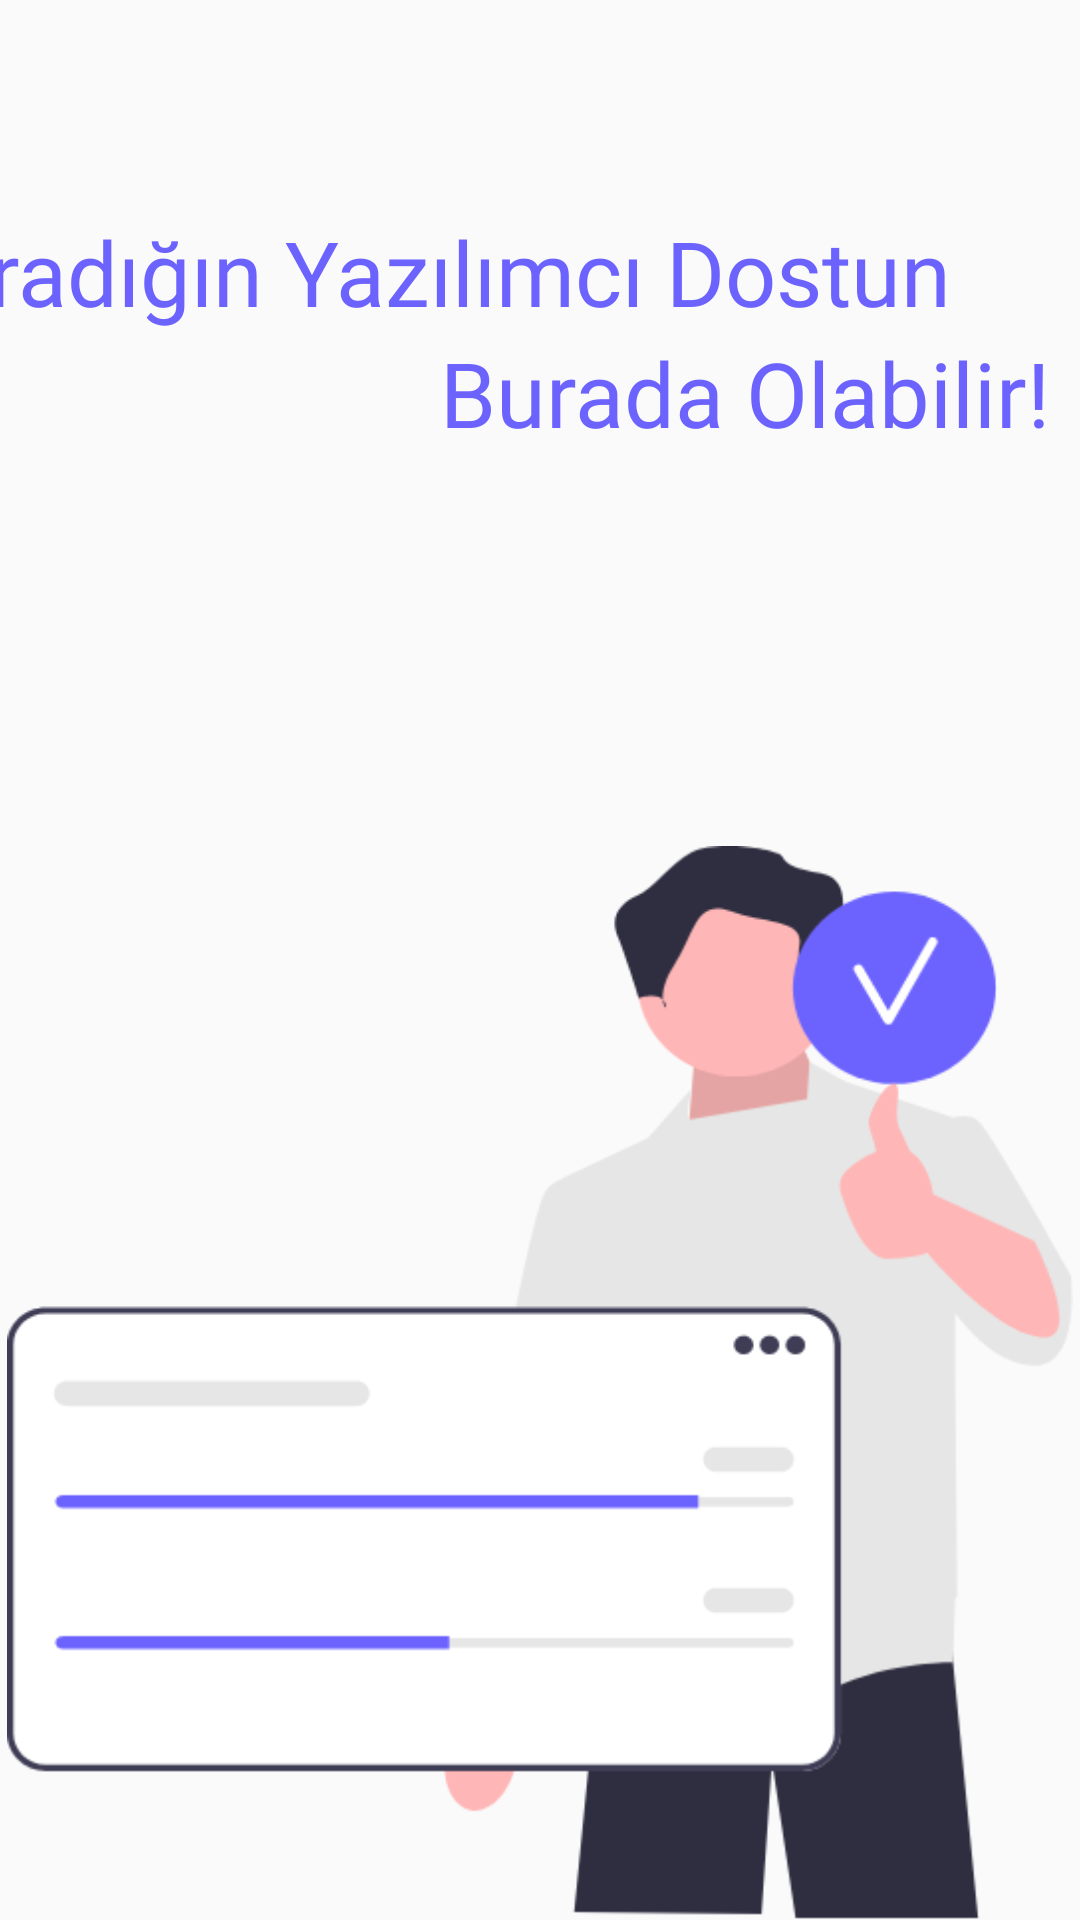

Layout XML and referenced resources for this Android screen:
<!-- AndroidManifest.xml: application theme Theme.DevBook -->
<!-- res/layout/fragment_splash_screen.xml -->
<?xml version="1.0" encoding="utf-8"?>
<androidx.constraintlayout.widget.ConstraintLayout xmlns:android="http://schemas.android.com/apk/res/android"
    xmlns:app="http://schemas.android.com/apk/res-auto"
    xmlns:tools="http://schemas.android.com/tools"
    android:layout_width="match_parent"
    android:layout_height="match_parent"
    tools:context=".ui.fragment.SplashScreenFragment">

    <ImageView
        android:id="@+id/imageView"
        android:layout_width="wrap_content"
        android:layout_height="358dp"
        android:src="@drawable/splash_image"
        app:layout_constraintBottom_toBottomOf="parent"
        app:layout_constraintEnd_toEndOf="parent"
        app:layout_constraintStart_toStartOf="parent" />

    <TextView
        android:id="@+id/textView"
        android:layout_width="wrap_content"
        android:layout_height="wrap_content"
        android:layout_marginStart="33dp"
        android:layout_marginEnd="100dp"
        android:fontFamily="@font/oswald"
        android:text="Aradığın Yazılımcı Dostun"
        android:textColor="#6C63FF"
        android:textSize="30sp"
        app:layout_constraintBottom_toTopOf="@+id/textView2"
        app:layout_constraintEnd_toEndOf="parent"
        app:layout_constraintStart_toStartOf="parent" />

    <TextView
        android:id="@+id/textView2"
        android:layout_width="wrap_content"
        android:layout_height="wrap_content"
        android:layout_marginStart="189dp"
        android:layout_marginEnd="52dp"
        android:layout_marginBottom="131dp"
        android:fontFamily="@font/oswald"
        android:text="Burada Olabilir!"
        android:textColor="#6C63FF"
        android:textSize="30sp"
        app:layout_constraintBottom_toTopOf="@+id/imageView"
        app:layout_constraintEnd_toEndOf="parent"
        app:layout_constraintStart_toStartOf="parent" />
</androidx.constraintlayout.widget.ConstraintLayout>
<!-- resources referenced by this layout -->
<resources>
  <!-- drawable splash_image: png bitmap (drawable, 30151 bytes) -->
  <style name="Theme.DevBook" parent="Theme.AppCompat.DayNight.DarkActionBar">
          
          <item name="colorPrimary">@color/purple_500</item>
          <item name="colorPrimaryVariant">@color/purple_700</item>
          <item name="colorOnPrimary">@color/white</item>
          
          <item name="colorSecondary">@color/teal_200</item>
          <item name="colorSecondaryVariant">@color/teal_700</item>
          <item name="colorOnSecondary">@color/black</item>
          
          <item name="android:statusBarColor" tools:targetApi="l">?attr/colorPrimaryVariant</item>
          
  
  
          <item name="windowNoTitle">true</item>
          <item name="windowActionBar">false</item>
  
      </style>
  <!-- not gathered from this repository: default colours our renderer supplied (Android Studio template values) -->
  <color name="purple_500">#FF6200EE</color>
  <color name="purple_700">#FF3700B3</color>
  <color name="teal_200">#FF03DAC5</color>
  <color name="teal_700">#FF018786</color>
  <color name="black">#FF000000</color>
  <color name="white">#FFFFFFFF</color>
</resources>
